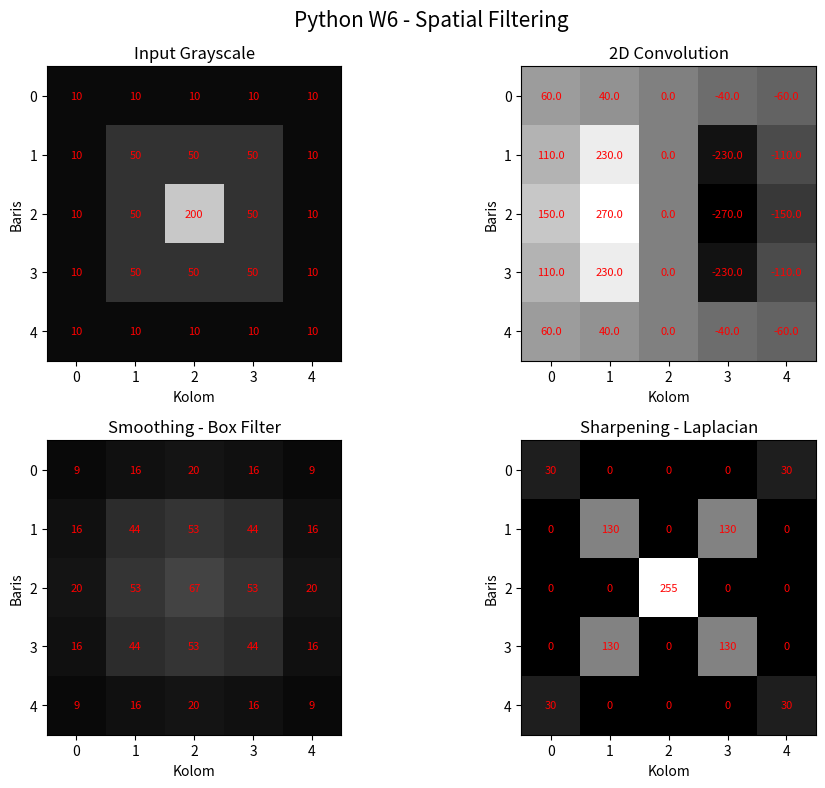

Recreate this plot in Python.

import numpy as np
import matplotlib.pyplot as plt


# 1. Manual 2D Convolution dengan Zero-Padding
def convolution_2d(image, kernel):
    image = np.asarray(image, dtype=np.float64)
    kernel = np.asarray(kernel, dtype=np.float64)

    height, width = image.shape
    kh, kw = kernel.shape

    pad_h = kh // 2
    pad_w = kw // 2

    # Zero-padding agar ukuran output tetap sama
    padded = np.pad(
        image,
        ((pad_h, pad_h), (pad_w, pad_w)),
        mode="constant",
        constant_values=0
    )

    # Membalik kernel untuk konvolusi
    flipped_kernel = np.flip(kernel, axis=(0, 1))

    output = np.zeros((height, width), dtype=np.float64)

    # Perhitungan konvolusi secara manual
    for i in range(height):
        for j in range(width):
            region = padded[i:i + kh, j:j + kw]
            output[i, j] = np.sum(region * flipped_kernel)

    return output


# 2. Smoothing menggunakan Averaging (Box) Filter
def smoothing_filter(image):
    kernel = np.ones((3, 3), dtype=np.float64) / 9.0

    result = convolution_2d(image, kernel)

    return np.clip(np.rint(result), 0, 255).astype(np.uint8)


# 3. Sharpening menggunakan Laplacian Filter
def sharpening_filter(image):
    kernel = np.array([
        [0, -1, 0],
        [-1, 4, -1],
        [0, -1, 0]
    ], dtype=np.float64)

    # Menghitung respons Laplacian
    laplacian = convolution_2d(image, kernel)

    # Menambahkan respons Laplacian ke gambar asli
    result = np.asarray(image, dtype=np.float64) + laplacian

    return np.clip(np.rint(result), 0, 255).astype(np.uint8)


# Menampilkan matriks hasil di terminal
def print_matrix(title, matrix):
    print(f"\n{title}:")
    print(matrix)


# Menampilkan figure perbandingan hasil filter
def show_results(image, convolution, smoothing, sharpening):
    fig, axes = plt.subplots(2, 2, figsize=(10, 8))

    results = [
        (image, "Input Grayscale", 0, 255),
        (convolution, "2D Convolution", None, None),
        (smoothing, "Smoothing - Box Filter", 0, 255),
        (sharpening, "Sharpening - Laplacian", 0, 255)
    ]

    for ax, (data, title, vmin, vmax) in zip(
        axes.flat, results
    ):
        ax.imshow(
            data,
            cmap="gray",
            vmin=vmin,
            vmax=vmax,
            interpolation="nearest"
        )

        ax.set_title(title)
        ax.set_xlabel("Kolom")
        ax.set_ylabel("Baris")

        # Menampilkan nilai setiap piksel
        ax.set_xticks(range(data.shape[1]))
        ax.set_yticks(range(data.shape[0]))

        for i in range(data.shape[0]):
            for j in range(data.shape[1]):
                value = data[i, j]

                if np.issubdtype(data.dtype, np.floating):
                    label = f"{value:.1f}"
                else:
                    label = str(value)

                ax.text(
                    j, i, label,
                    ha="center",
                    va="center",
                    color="red",
                    fontsize=8
                )

    fig.suptitle(
        "Python W6 - Spatial Filtering",
        fontsize=15
    )

    plt.tight_layout()

    # Menyimpan figure ke file PNG
    plt.savefig(
        "spatial_filtering_results.png",
        dpi=300,
        bbox_inches="tight"
    )

    # Menampilkan figure
    plt.show()


# Main function
def main():
    # Contoh gambar grayscale 5x5
    image = np.array([
        [10, 10, 10, 10, 10],
        [10, 50, 50, 50, 10],
        [10, 50, 200, 50, 10],
        [10, 50, 50, 50, 10],
        [10, 10, 10, 10, 10]
    ], dtype=np.uint8)

    # Kernel untuk menguji konvolusi 2D
    test_kernel = np.array([
        [1, 0, -1],
        [1, 0, -1],
        [1, 0, -1]
    ], dtype=np.float64)

    # Menguji setiap fungsi secara terpisah
    convolution_result = convolution_2d(image, test_kernel)
    smoothing_result = smoothing_filter(image)
    sharpening_result = sharpening_filter(image)

    # Menampilkan hasil di terminal
    print_matrix("Input Image", image)
    print_matrix("2D Convolution", convolution_result)
    print_matrix("Smoothing Result", smoothing_result)
    print_matrix("Sharpening Result", sharpening_result)

    # Memeriksa ukuran output
    print("\nUkuran gambar:")
    print("Input      :", image.shape)
    print("Convolution:", convolution_result.shape)
    print("Smoothing  :", smoothing_result.shape)
    print("Sharpening :", sharpening_result.shape)

    # Menampilkan dan menyimpan figure
    show_results(
        image,
        convolution_result,
        smoothing_result,
        sharpening_result
    )


if __name__ == "__main__":
    main()
